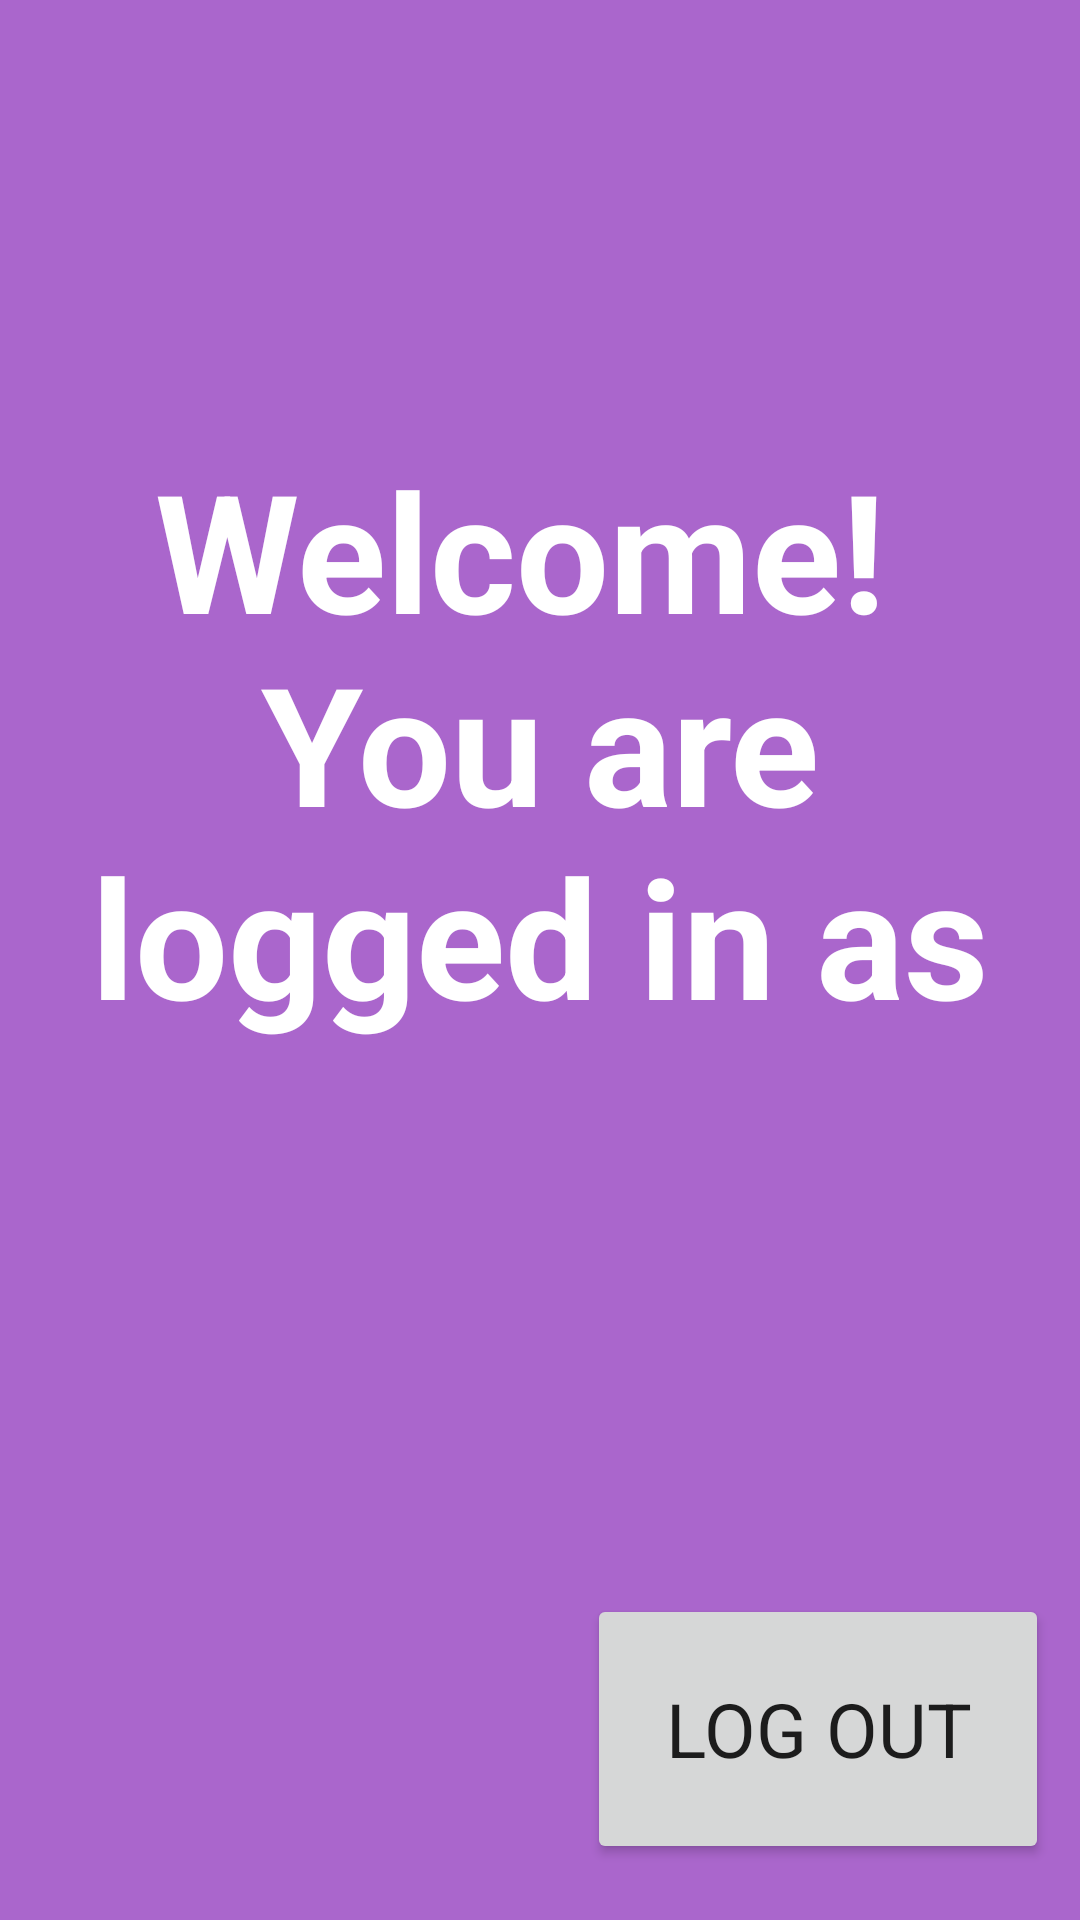

This screen was rendered from an Android layout file. Write that file and the resources it references.
<!-- AndroidManifest.xml: application theme Theme.SEG2105_Group20_Project -->
<!-- res/layout/activity_welcome_page.xml -->
<?xml version="1.0" encoding="utf-8"?>
<androidx.constraintlayout.widget.ConstraintLayout xmlns:android="http://schemas.android.com/apk/res/android"
    xmlns:app="http://schemas.android.com/apk/res-auto"
    xmlns:tools="http://schemas.android.com/tools"
    android:layout_width="match_parent"
    android:layout_height="match_parent"
    android:background="@android:color/holo_purple">

    <TextView
        android:id="@+id/welcomeText"
        android:layout_width="351dp"
        android:layout_height="346dp"
        android:text="@string/welcome_nyou_are_logged_in_as"
        android:textAlignment="center"
        android:textColor="@color/white"
        android:textSize="55sp"
        android:textStyle="bold"
        app:layout_constraintBottom_toBottomOf="parent"
        app:layout_constraintEnd_toEndOf="parent"
        app:layout_constraintStart_toStartOf="parent"
        app:layout_constraintTop_toTopOf="parent"
        app:layout_constraintVertical_bias="0.498" />

    <Button
        android:id="@+id/logOutButton"
        android:layout_width="154dp"
        android:layout_height="90dp"
        android:text="@string/log_out"
        android:textSize="25sp"
        app:layout_constraintBottom_toBottomOf="parent"
        app:layout_constraintEnd_toEndOf="parent"
        app:layout_constraintHorizontal_bias="0.95"
        app:layout_constraintStart_toStartOf="parent"
        app:layout_constraintTop_toTopOf="parent"
        app:layout_constraintVertical_bias="0.966" />
</androidx.constraintlayout.widget.ConstraintLayout>
<!-- resources referenced by this layout -->
<resources>
  <color name="white">#FFFFFFFF</color>
  <string name="log_out">Log Out</string>
  <string name="welcome_nyou_are_logged_in_as">Welcome! \nYou are logged in as</string>
  <style name="Theme.SEG2105_Group20_Project" parent="Theme.MaterialComponents.DayNight.DarkActionBar">
          
          <item name="colorPrimary">@color/purple_500</item>
          <item name="colorPrimaryVariant">@color/purple_700</item>
          <item name="colorOnPrimary">@color/white</item>
          
          <item name="colorSecondary">@color/teal_200</item>
          <item name="colorSecondaryVariant">@color/teal_700</item>
          <item name="colorOnSecondary">@color/black</item>
          
          <item name="android:statusBarColor">?attr/colorPrimaryVariant</item>
          
          <item name="fontFamily">@font/helvetica_neue_medium</item>
      </style>
  <color name="purple_500">#FF6200EE</color>
  <color name="purple_700">#FF3700B3</color>
  <color name="teal_200">#FF03DAC5</color>
  <color name="teal_700">#FF018786</color>
  <color name="black">#FF000000</color>
</resources>
